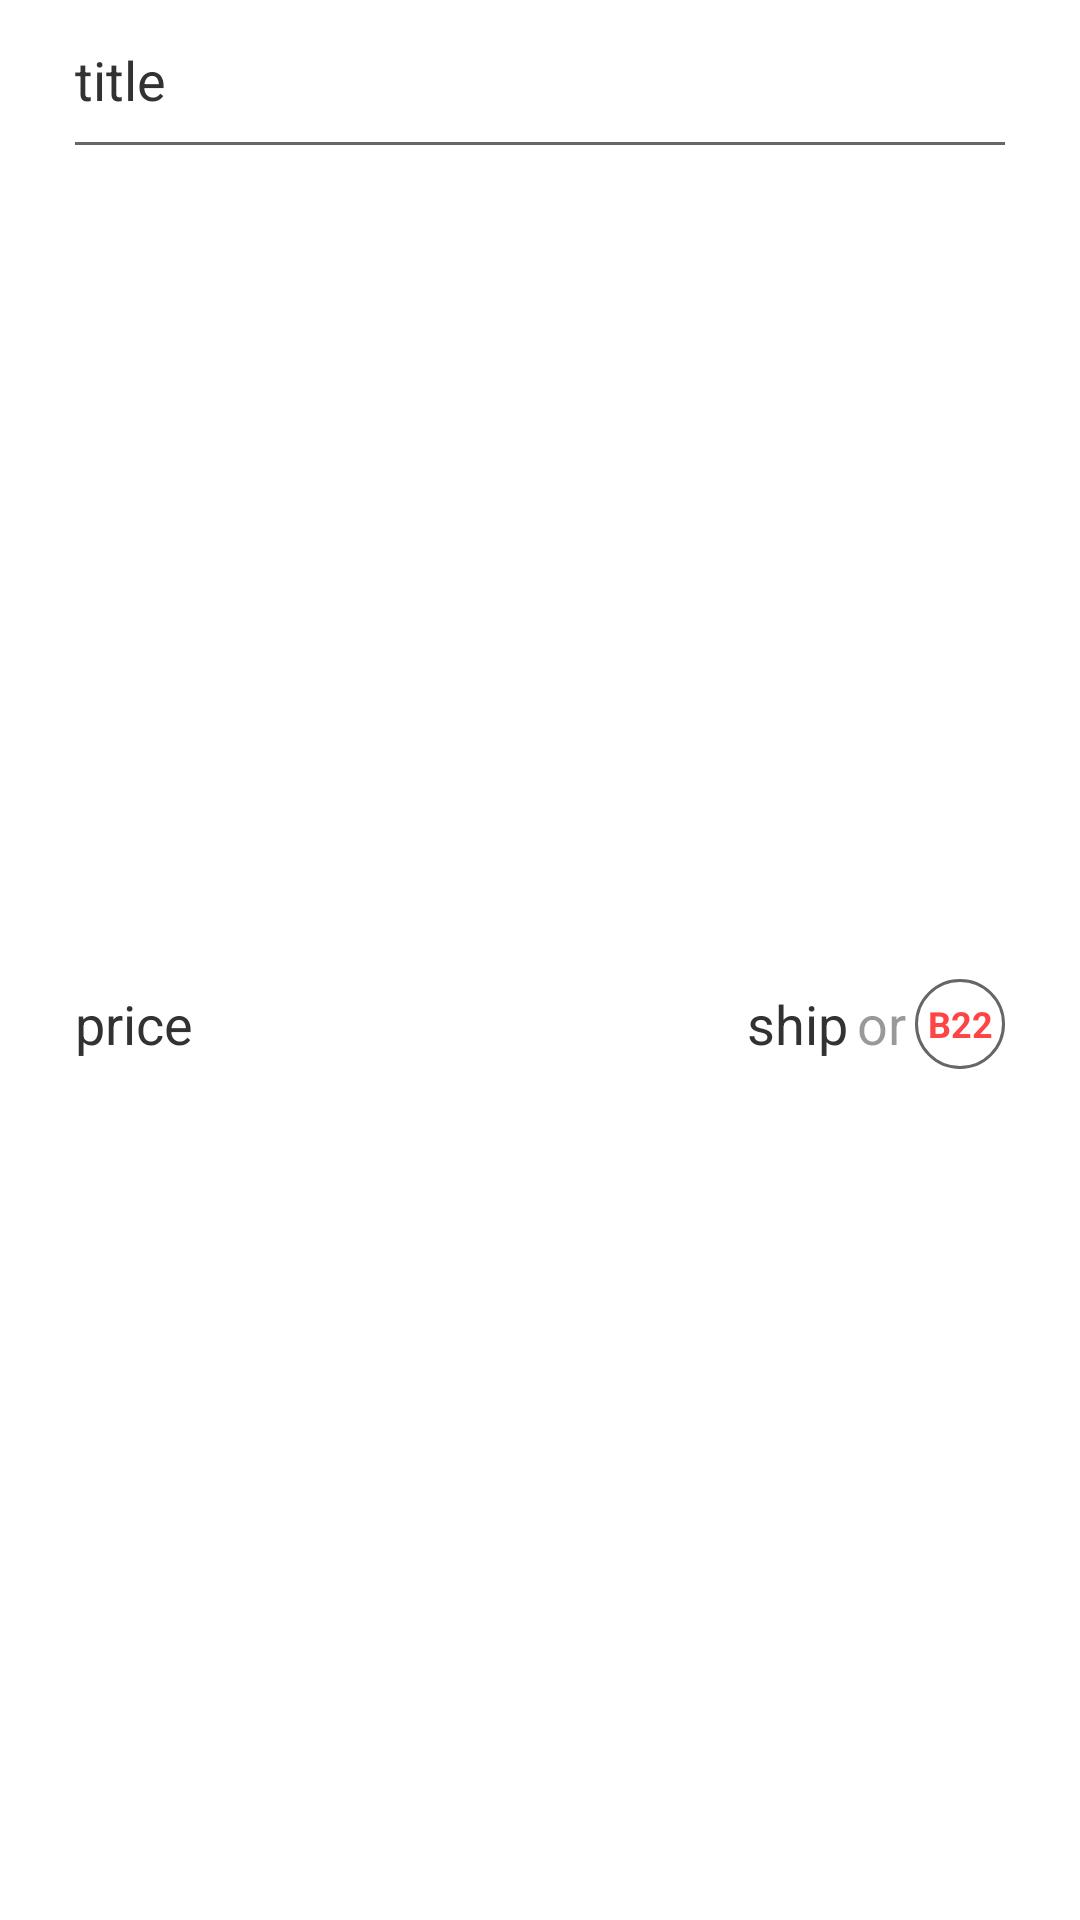

This screen was rendered from an Android layout file. Write that file and the resources it references.
<!-- AndroidManifest.xml: application theme AppTheme -->
<!-- res/layout/deal_list_item.xml -->
<androidx.constraintlayout.widget.ConstraintLayout
    xmlns:android="http://schemas.android.com/apk/res/android"
    xmlns:app="http://schemas.android.com/apk/res-auto"
    xmlns:tools="http://schemas.android.com/tools"
    android:id="@+id/deal_list_item"
    android:layout_width="match_parent"
    android:layout_height="wrap_content"
    android:background="@color/white"
    android:padding="5dp">

    <ImageView
        android:id="@+id/deal_list_item_image_view"
        android:layout_width="@dimen/deal_list_item_image_size"
        android:layout_height="0dp"
        android:contentDescription="@string/product_image_content_description"
        android:src="@drawable/image_14741397"
        android:scaleType="fitXY"
        app:layout_constraintBottom_toBottomOf="parent"
        app:layout_constraintStart_toStartOf="parent"
        app:layout_constraintTop_toTopOf="parent" />

    <TextView
        android:id="@+id/deal_list_item_title"
        android:layout_width="0dp"
        android:layout_height="wrap_content"
        android:paddingVertical="10dp"
        android:layout_marginHorizontal="20dp"
        android:contentDescription="title"
        android:gravity="left"
        android:text="title"
        android:textSize="18sp"
        app:layout_constraintBottom_toTopOf="@id/view"
        app:layout_constraintEnd_toEndOf="parent"
        app:layout_constraintLeft_toRightOf="@id/deal_list_item_image_view"
        app:layout_constraintStart_toEndOf="@+id/deal_list_item_image_view"
        app:layout_constraintTop_toTopOf="parent" />

    <View
        android:id="@+id/view"
        android:layout_width="0dp"
        android:layout_height="1dp"
        android:background="@color/gray"
        app:layout_constraintBottom_toBottomOf="@id/deal_list_item_title"
        app:layout_constraintLeft_toLeftOf="@id/deal_list_item_title"
        app:layout_constraintRight_toRightOf="@id/deal_list_item_title" />

    <TextView
        android:id="@+id/deal_list_item_price"
        android:layout_width="0dp"
        android:layout_height="wrap_content"
        android:contentDescription="price"
        android:text="price"
        android:textSize="18sp"
        app:layout_constraintLeft_toRightOf="@id/deal_list_item_image_view"
        app:layout_constraintTop_toTopOf="@id/view"
        app:layout_constraintBottom_toBottomOf="parent"
        android:layout_marginHorizontal="20dp"
        android:paddingVertical="10dp"
        android:gravity="left"/>

    <TextView
        android:id="@+id/ship"
        android:layout_width="0dp"
        android:layout_height="wrap_content"
        android:contentDescription="price"
        android:text="ship"
        android:textSize="18sp"
        app:layout_constraintRight_toLeftOf="@id/or"
        app:layout_constraintTop_toTopOf="@id/view"
        app:layout_constraintBottom_toBottomOf="parent"
        android:layout_marginHorizontal="3dp"
        android:paddingVertical="10dp"
        android:gravity="left"/>

    <TextView
        android:id="@+id/or"
        android:layout_width="0dp"
        android:layout_height="wrap_content"
        android:alpha=".5"
        android:contentDescription="price"
        android:text="or"
        android:textSize="18sp"
        app:layout_constraintRight_toLeftOf="@id/location"
        app:layout_constraintTop_toTopOf="@id/view"
        app:layout_constraintBottom_toBottomOf="parent"
        android:layout_marginHorizontal="3dp"
        android:paddingVertical="10dp"
        android:gravity="left"/>

    <TextView
        android:id="@+id/location"
        android:layout_width="30dp"
        android:layout_height="30dp"
        android:contentDescription="price"
        android:textColor="@android:color/holo_red_light"
        android:gravity="center"
        android:textStyle="bold"
        android:text="B22"
        android:background="@drawable/grey_circle"
        android:textSize="12sp"
        app:layout_constraintRight_toRightOf="@id/view"
        app:layout_constraintTop_toTopOf="@id/view"
        app:layout_constraintBottom_toBottomOf="parent" />

</androidx.constraintlayout.widget.ConstraintLayout>
<!-- resources referenced by this layout -->
<resources>
  <color name="gray">#ff666666</color>
  <color name="white">#ffffffff</color>
  <!-- drawable grey_circle (drawable) -->
  <?xml version="1.0" encoding="utf-8"?>
  <shape xmlns:android="http://schemas.android.com/apk/res/android"
      android:shape="oval">
      <corners android:radius="5dp"/>
      <stroke android:color="@color/gray" android:width="1dp"/>
      <solid android:color="@android:color/transparent"/>
  </shape>
  <string name="product_image_content_description">Product Image</string>
  <style name="AppTheme" parent="@android:style/Theme.Holo.Light.DarkActionBar">
          <item name="android:actionBarStyle">@style/TargetActionBar</item>
      </style>
  <style name="TargetActionBar" parent="@android:style/Widget.Holo.Light.ActionBar.Solid.Inverse">
          <item name="android:background">@color/actionBar</item>
      </style>
  <color name="actionBar">#ffcc0000</color>
</resources>
